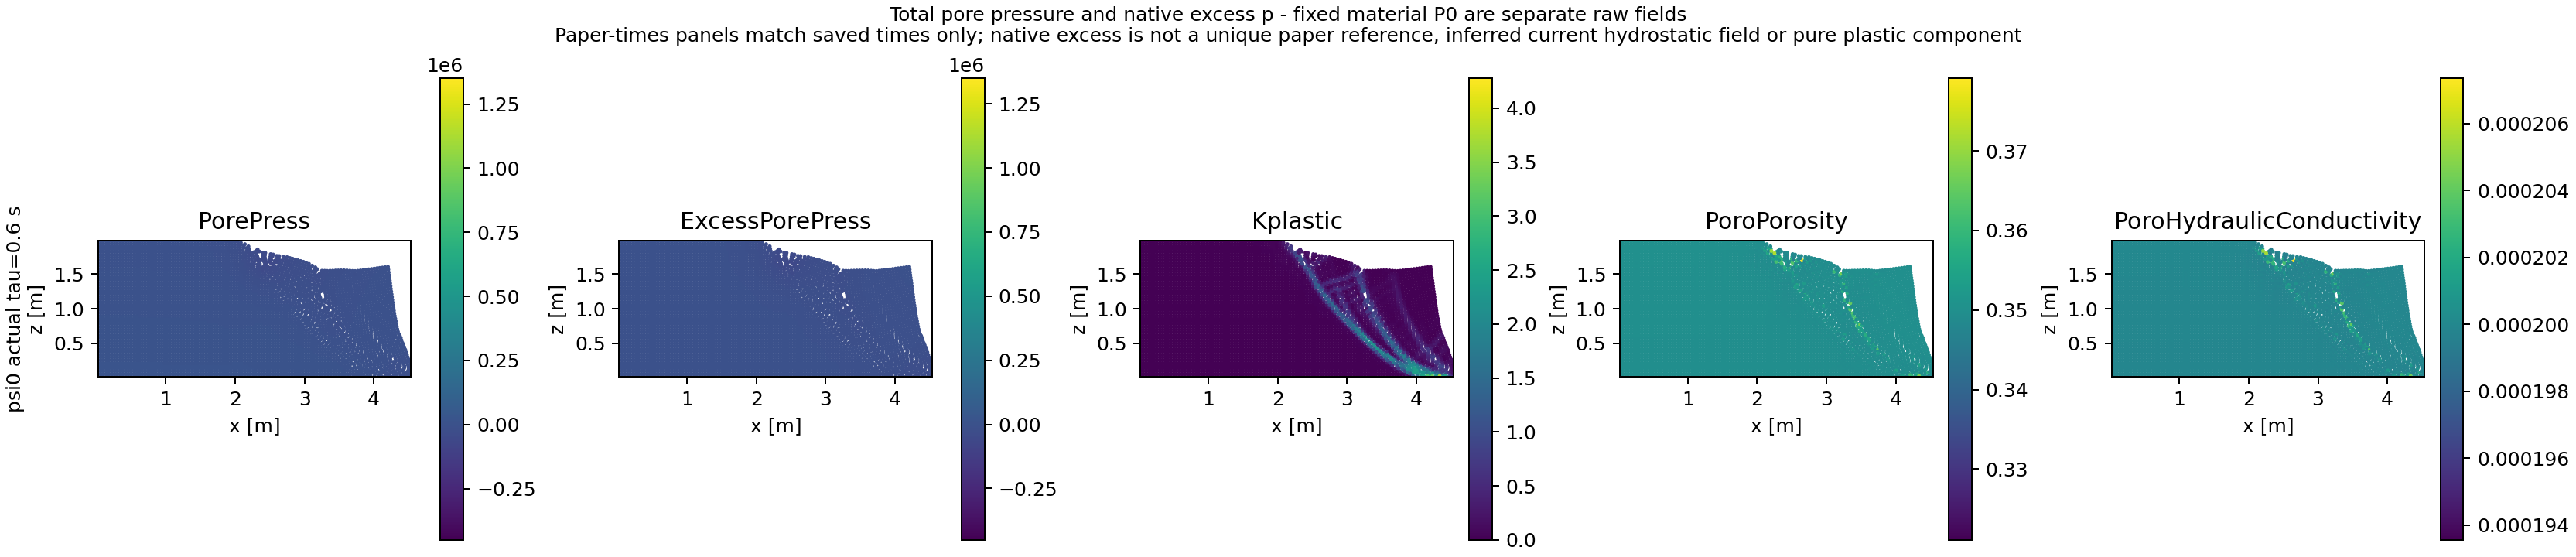

Data behind this chart, as committed beside it:
group, actual_tau_s, native_id, x_m, z_m, PorePress_Pa, NativeExcessPorePress_Pa, Kplastic, Porosity, HydraulicConductivity_m_s
psi0, 0.6, 2060, 0.02, 0.01998, 16178, -3245, 0.0, 0.3495, 0.0001999
psi0, 0.6, 2061, 0.02, 0.05996, 15784, -3247, 0.0, 0.3495, 0.0001999
psi0, 0.6, 2062, 0.02, 0.09993, 15393, -3246, 0.0, 0.3495, 0.0001999
psi0, 0.6, 2063, 0.02, 0.1399, 14999, -3248, 0.0, 0.3496, 0.0001999
psi0, 0.6, 2064, 0.02, 0.1799, 14603, -3251, 0.0, 0.3496, 0.0001999
psi0, 0.6, 2065, 0.02, 0.2198, 14204, -3258, 0.0, 0.3496, 0.0001999
psi0, 0.6, 2066, 0.02, 0.2598, 13802, -3267, 0.0, 0.3496, 0.0001999
psi0, 0.6, 2067, 0.02, 0.2998, 13398, -3279, 0.0, 0.3496, 0.0001999
psi0, 0.6, 2068, 0.02, 0.3398, 12991, -3293, 0.0, 0.3496, 0.0001999
psi0, 0.6, 2069, 0.02, 0.3797, 12582, -3310, 0.0, 0.3496, 0.0001999
psi0, 0.6, 2070, 0.02, 0.4197, 12170, -3330, 0.0, 0.3496, 0.0001999
psi0, 0.6, 2071, 0.02, 0.4597, 11757, -3351, 0.0, 0.3496, 0.0001999
psi0, 0.6, 2072, 0.02, 0.4997, 11341, -3374, 0.0, 0.3496, 0.0001999
psi0, 0.6, 2073, 0.02, 0.5396, 10924, -3398, 0.0, 0.3497, 0.0001999
psi0, 0.6, 2074, 0.02, 0.5796, 10506, -3424, 0.0, 0.3497, 0.0001999
psi0, 0.6, 2075, 0.02, 0.6196, 10088, -3450, 0.0, 0.3497, 0.0001999
psi0, 0.6, 2076, 0.02, 0.6596, 9668, -3477, 0.0, 0.3497, 0.0001999
psi0, 0.6, 2077, 0.02, 0.6995, 9249, -3504, 0.0, 0.3497, 0.0001999
psi0, 0.6, 2078, 0.02, 0.7395, 8829, -3532, 0.0, 0.3497, 0.0001999
psi0, 0.6, 2079, 0.02, 0.7795, 8409, -3559, 0.0, 0.3497, 0.0001999
psi0, 0.6, 2080, 0.01999, 0.8195, 7989, -3587, 0.0, 0.3497, 0.0001999
psi0, 0.6, 2081, 0.01999, 0.8594, 7570, -3613, 0.0, 0.3497, 0.0001999
psi0, 0.6, 2082, 0.01999, 0.8994, 7151, -3640, 0.0, 0.3498, 0.0001999
psi0, 0.6, 2083, 0.01999, 0.9394, 6733, -3666, 0.0, 0.3498, 0.0001999
psi0, 0.6, 2084, 0.01999, 0.9794, 6315, -3692, 0.0, 0.3498, 0.0001999
psi0, 0.6, 2085, 0.01998, 1.019, 5898, -3716, 0.0, 0.3498, 0.0001999
psi0, 0.6, 2086, 0.01998, 1.059, 5481, -3741, 0.0, 0.3498, 0.0002
psi0, 0.6, 2087, 0.01998, 1.099, 5065, -3764, 0.0, 0.3498, 0.0002
psi0, 0.6, 2088, 0.01997, 1.139, 4648, -3788, 0.0, 0.3498, 0.0002
psi0, 0.6, 2089, 0.01997, 1.179, 4233, -3812, 0.0, 0.3498, 0.0002
psi0, 0.6, 2090, 0.01996, 1.219, 3815, -3837, 0.0, 0.3498, 0.0002
psi0, 0.6, 2091, 0.01996, 1.259, 3398, -3861, 0.0, 0.3498, 0.0002
psi0, 0.6, 2092, 0.01996, 1.299, 2979, -3888, 2.493686e-06, 0.3499, 0.0002
psi0, 0.6, 2093, 0.01996, 1.339, 2557, -3917, 2.3238665e-05, 0.3499, 0.0002
psi0, 0.6, 2094, 0.01996, 1.379, 2138, -3944, 2.3669934e-05, 0.3499, 0.0002
psi0, 0.6, 2095, 0.01998, 1.419, 1710, -3980, 5.1612602e-05, 0.3499, 0.0002
psi0, 0.6, 2096, 0.01996, 1.459, 1290, -4007, 5.020958e-05, 0.3499, 0.0002
psi0, 0.6, 2097, 0.02, 1.499, 857.8, -4047, 8.024453e-05, 0.3499, 0.0002
psi0, 0.6, 2098, 0.01996, 1.539, 436.8, -4076, 6.723607e-05, 0.3499, 0.0002
psi0, 0.6, 2099, 0.02002, 1.579, 5.397, -4115, 9.501636e-05, 0.3499, 0.0002
psi0, 0.6, 2100, 0.01996, 1.619, -417.2, -4145, 8.8825946e-05, 0.3499, 0.0002
psi0, 0.6, 2101, 0.02003, 1.659, -845.1, -4181, 0.0001181, 0.3499, 0.0002
psi0, 0.6, 2102, 0.01995, 1.699, -1268, -4211, 8.7727996e-05, 0.3499, 0.0002
psi0, 0.6, 2103, 0.02002, 1.739, -1692, -4242, 7.173435e-05, 0.3499, 0.0002
psi0, 0.6, 2104, 0.01995, 1.779, -2113, -4272, 4.275992e-05, 0.3499, 0.0002
psi0, 0.6, 2105, 0.01998, 1.819, -2530, -4296, 0.0001527, 0.3499, 0.0002
psi0, 0.6, 2106, 0.01996, 1.859, -2947, -4320, 0.0004997, 0.35, 0.0002
psi0, 0.6, 2107, 0.01999, 1.899, -3354, -4335, 0.0008421, 0.35, 0.0002
psi0, 0.6, 2108, 0.01996, 1.939, -3759, -4348, 0.0008107, 0.35, 0.0002
psi0, 0.6, 2109, 0.01996, 1.979, -4139, -4335, 0.0, 0.3499, 0.0002
psi0, 0.6, 2110, 0.06, 0.01998, 16182, -3242, 0.0, 0.3495, 0.0001999
psi0, 0.6, 2111, 0.06, 0.05996, 15787, -3245, 0.0, 0.3495, 0.0001999
psi0, 0.6, 2112, 0.06, 0.09993, 15395, -3244, 0.0, 0.3495, 0.0001999
psi0, 0.6, 2113, 0.06, 0.1399, 15000, -3247, 0.0, 0.3496, 0.0001999
psi0, 0.6, 2114, 0.06, 0.1799, 14604, -3251, 0.0, 0.3496, 0.0001999
psi0, 0.6, 2115, 0.06, 0.2198, 14204, -3257, 0.0, 0.3496, 0.0001999
psi0, 0.6, 2116, 0.06, 0.2598, 13803, -3266, 0.0, 0.3496, 0.0001999
psi0, 0.6, 2117, 0.06, 0.2998, 13399, -3278, 0.0, 0.3496, 0.0001999
psi0, 0.6, 2118, 0.06001, 0.3398, 12991, -3293, 0.0, 0.3496, 0.0001999
psi0, 0.6, 2119, 0.06001, 0.3797, 12582, -3310, 0.0, 0.3496, 0.0001999
... 4,940 more rows
